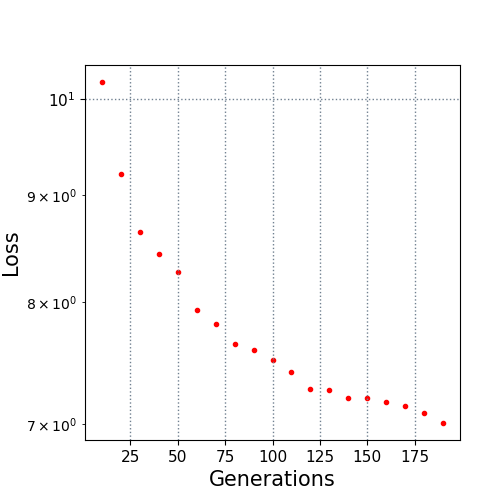

The data file committed next to this chart (first rows):
10.0, 10.186785
20.0, 9.206
30.0, 8.646
40.0, 8.438
50.0, 8.272
60.0, 7.931
70.0, 7.809
80.0, 7.646
90.0, 7.59
100.0, 7.513
110.0, 7.415
120.0, 7.277
130.0, 7.264
140.0, 7.208
150.0, 7.208
160.0, 7.172
170.0, 7.142
180.0, 7.09
190.0, 7.01
